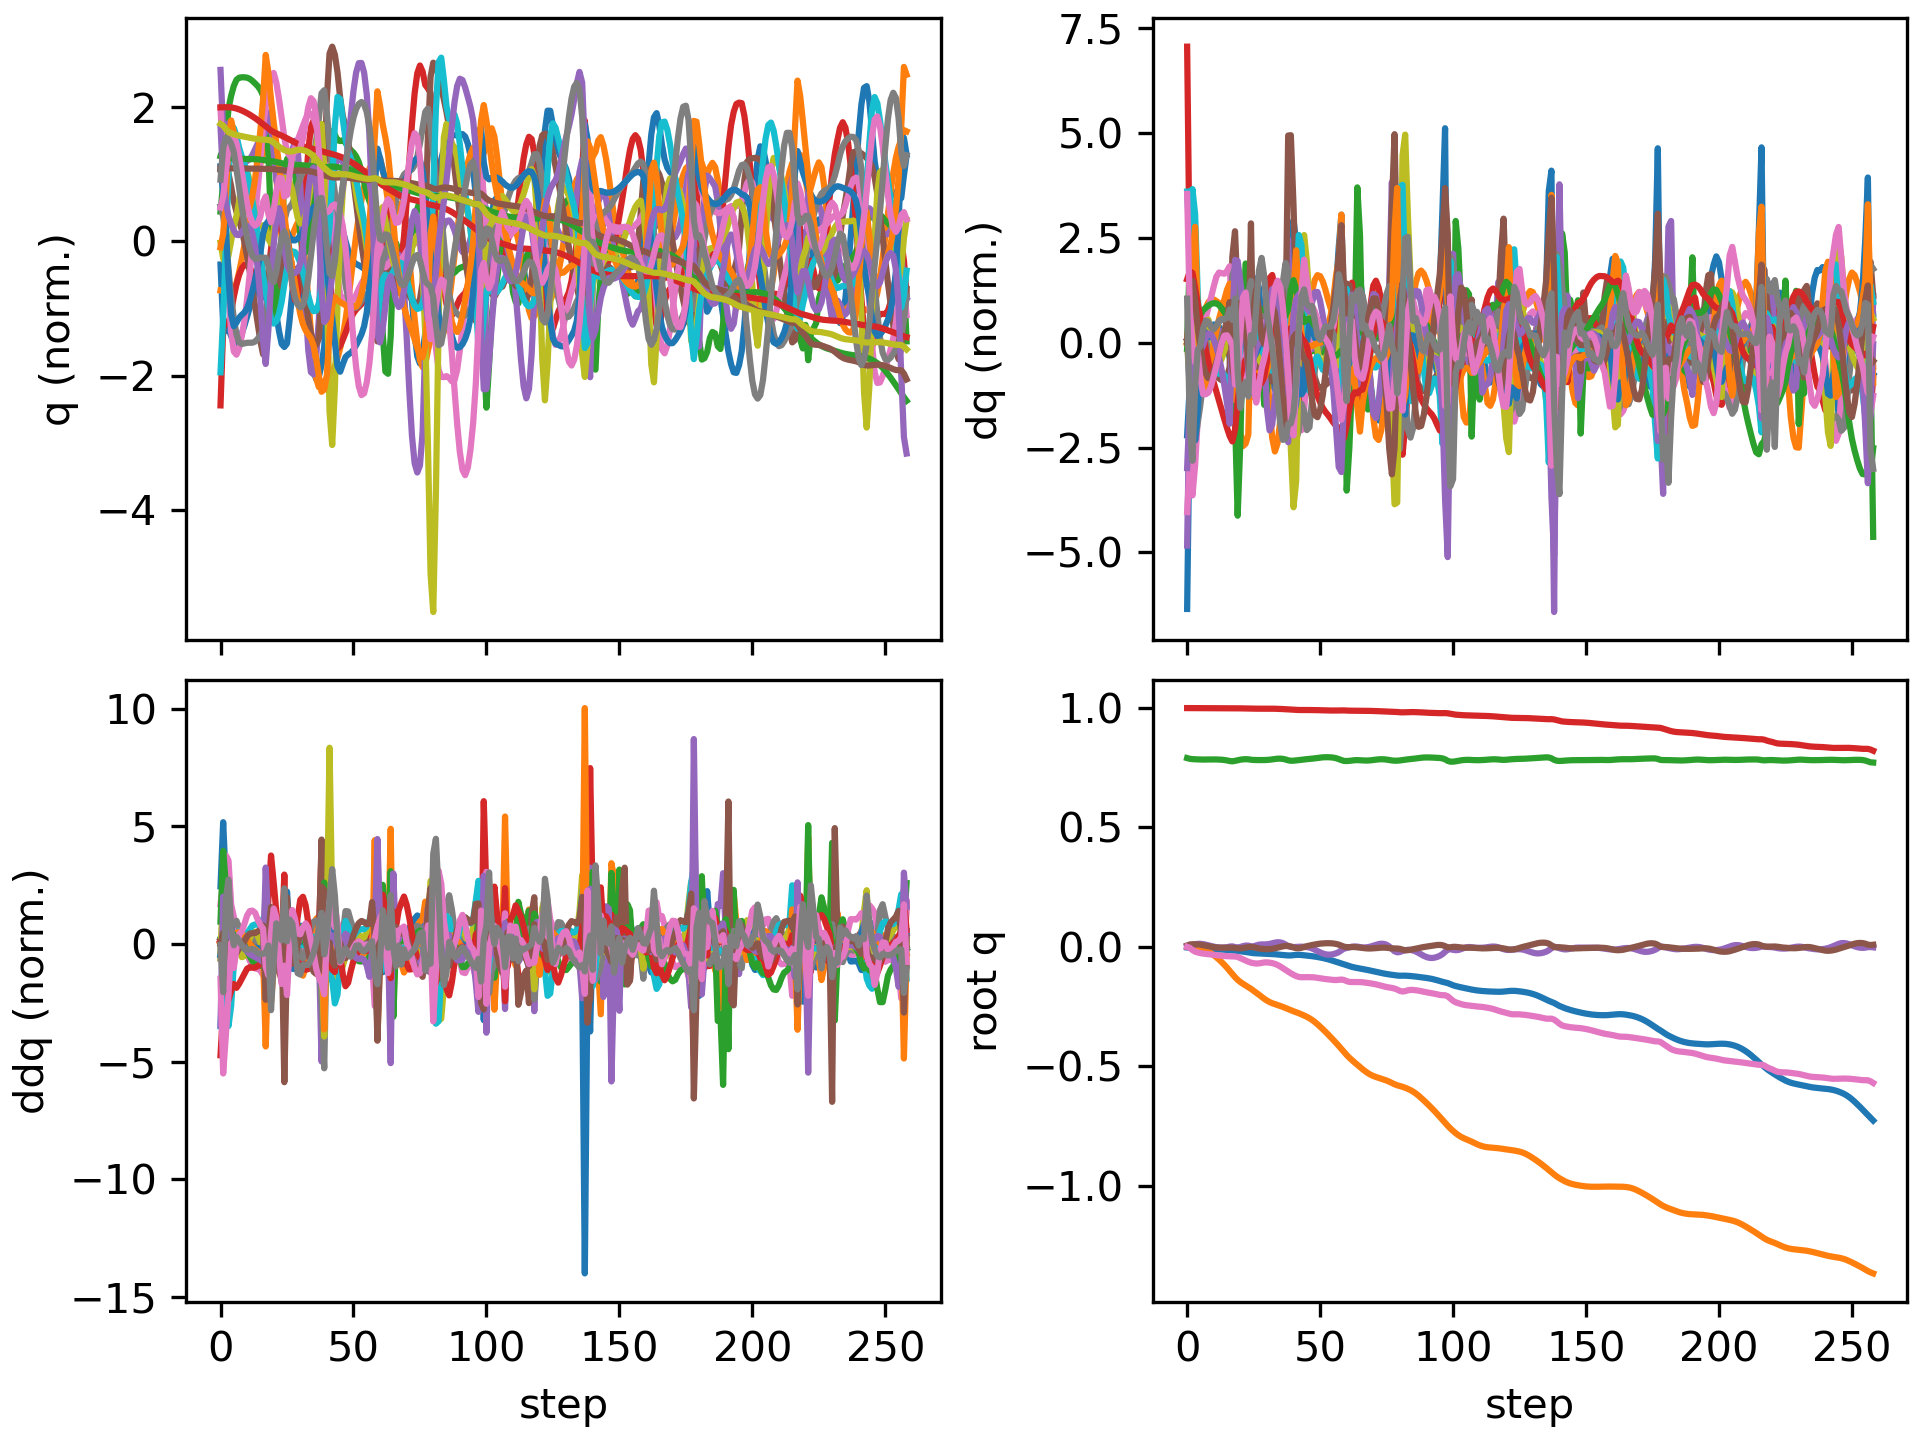

Values plotted in this chart, from the file beside it:
floating_base_joint_x, floating_base_joint_y, floating_base_joint_z, floating_base_joint_qw, floating_base_joint_qx, floating_base_joint_qy, floating_base_joint_qz, left_hip_pitch_joint_q, left_hip_roll_joint_q, left_hip_yaw_joint_q, left_knee_joint_q, left_ankle_pitch_joint_q, left_ankle_roll_joint_q, right_hip_pitch_joint_q, right_hip_roll_joint_q, right_hip_yaw_joint_q, right_knee_joint_q, right_ankle_pitch_joint_q, right_ankle_roll_joint_q, floating_base_joint_vx, floating_base_joint_vy, floating_base_joint_vz, floating_base_joint_wx, floating_base_joint_wy
-0.002742, 8.737507702648877e-10, 0.7906, 1, 1.597928729102787e-08, 0.005811, -4.862312507598205e-09, -0.05757, -0.0006897, -0.002978, 0.1257, -0.07618, 2.7516392895085615e-05, -0.05757, 0.0006893, 0.002978, 0.1257, -0.07618, -2.7555718382952283e-05, -0.162, -1.3815040528913289e-07, -0.2089, -6.422664153380801e-07, 0.6749
-0.004779, 0.0004225, 0.7875, 0.9999, 0.001902, 0.009666, -0.004228, -0.09188, -0.001411, 0.0122, 0.1893, -0.124, -0.000287, -0.1147, -0.01069, -0.005824, 0.2334, -0.1415, 0.009236, -0.0552, 0.0331, -0.102, 0.3353, 0.1526
-0.005967, 0.001084, 0.7862, 0.9998, 0.006146, 0.01088, -0.01336, -0.09551, -0.005148, 0.0365, 0.194, -0.1227, 0.0006503, -0.1811, -0.03674, -0.009335, 0.3732, -0.2192, 0.03336, -0.03842, 0.02685, -0.04434, 0.4863, -0.009065
-0.006975, 0.0009907, 0.7855, 0.9997, 0.01038, 0.01071, -0.02022, -0.09431, -0.009817, 0.05245, 0.193, -0.1174, -0.003158, -0.2406, -0.07266, -0.0041, 0.5136, -0.3304, 0.07406, -0.04567, -0.03715, -0.02456, 0.332, -0.08614
-0.008079, -0.0004734, 0.785, 0.9996, 0.01245, 0.01018, -0.02374, -0.09831, -0.009113, 0.05939, 0.2024, -0.118, -0.01328, -0.2789, -0.1052, 0.004034, 0.5875, -0.4174, 0.08819, -0.06027, -0.1035, -0.01874, 0.1098, -0.04298
-0.009112, -0.003206, 0.7847, 0.9995, 0.01258, 0.009106, -0.02631, -0.1023, -0.002133, 0.06461, 0.215, -0.1244, -0.02541, -0.2982, -0.1311, 0.01216, 0.6022, -0.4447, 0.07987, -0.04619, -0.1632, -0.01803, -0.04052, -0.161
-0.009826, -0.007203, 0.7844, 0.9995, 0.01127, 0.007082, -0.02828, -0.1023, 0.009432, 0.06792, 0.2252, -0.1325, -0.03347, -0.3014, -0.1496, 0.01795, 0.5864, -0.4364, 0.06517, -0.031, -0.2291, -0.008527, -0.1753, -0.2298
-0.01033, -0.01248, 0.7844, 0.9995, 0.008964, 0.004786, -0.02964, -0.1002, 0.0246, 0.06907, 0.2331, -0.1392, -0.04001, -0.2949, -0.159, 0.02632, 0.5636, -0.4253, 0.04895, -0.02282, -0.2911, 0.004437, -0.2489, -0.2305
-0.01067, -0.01892, 0.7846, 0.9995, 0.006149, 0.002548, -0.03086, -0.09688, 0.04261, 0.06929, 0.2385, -0.1438, -0.04797, -0.2832, -0.1611, 0.03734, 0.5461, -0.4185, 0.03445, -0.01507, -0.3461, 0.01072, -0.2855, -0.2225
-0.01088, -0.02636, 0.7848, 0.9995, 0.003225, 0.0004837, -0.03225, -0.09237, 0.06239, 0.06927, 0.2412, -0.1463, -0.05761, -0.2672, -0.1605, 0.04419, 0.5323, -0.413, 0.02631, -0.009637, -0.3924, 0.009752, -0.2786, -0.1937
-0.01099, -0.03465, 0.7849, 0.9994, 0.0005981, -0.001255, -0.03376, -0.08724, 0.08269, 0.06908, 0.2415, -0.1468, -0.06874, -0.2465, -0.1597, 0.04402, 0.5143, -0.4032, 0.02438, -0.007022, -0.4318, 0.0008705, -0.2297, -0.1489
-0.01107, -0.04371, 0.7849, 0.9994, -0.001426, -0.002586, -0.03517, -0.08185, 0.1025, 0.06846, 0.2392, -0.1453, -0.08097, -0.2213, -0.1597, 0.03728, 0.4887, -0.3864, 0.02789, -0.007525, -0.4696, -0.01183, -0.1601, -0.1012
-0.01122, -0.05354, 0.7845, 0.9993, -0.002703, -0.003439, -0.03633, -0.07675, 0.1216, 0.06735, 0.2346, -0.1421, -0.09417, -0.1934, -0.1596, 0.0273, 0.4587, -0.3638, 0.03586, -0.01366, -0.5085, -0.0282, -0.08463, -0.04817
-0.01155, -0.06415, 0.7837, 0.9993, -0.003172, -0.003787, -0.03733, -0.07274, 0.1399, 0.06598, 0.2291, -0.1378, -0.1081, -0.1652, -0.1583, 0.01851, 0.4282, -0.3378, 0.04754, -0.02485, -0.5474, -0.04895, -0.004413, 0.002301
-0.01213, -0.07553, 0.7825, 0.9993, -0.002814, -0.003753, -0.03828, -0.07043, 0.1574, 0.06453, 0.2245, -0.1332, -0.1224, -0.1371, -0.155, 0.01345, 0.3968, -0.3096, 0.06266, -0.03805, -0.5852, -0.07417, 0.08094, 0.03434
-0.01296, -0.08766, 0.7807, 0.9992, -0.001528, -0.003608, -0.03914, -0.0701, 0.1739, 0.06256, 0.2226, -0.1293, -0.1358, -0.108, -0.1502, 0.01202, 0.3606, -0.2765, 0.08138, -0.05053, -0.6214, -0.1032, 0.1829, 0.03577
-0.01403, -0.1005, 0.7783, 0.9992, 0.0009401, -0.00363, -0.03963, -0.0723, 0.1884, 0.05941, 0.2255, -0.1274, -0.1462, -0.07688, -0.1444, 0.01282, 0.3153, -0.2319, 0.1026, -0.06276, -0.6551, -0.1366, 0.3176, 0.01655
-0.0154, -0.1139, 0.7771, 0.9992, 0.001936, -0.003646, -0.04022, -0.07655, 0.2052, 0.05046, 0.2307, -0.1241, -0.132, -0.056, -0.1302, 0.01206, 0.2802, -0.2106, 0.1337, -0.07299, -0.6775, 0.02812, -0.1988, -0.008564
-0.01649, -0.1269, 0.779, 0.9992, -0.00118, -0.004644, -0.04051, -0.07969, 0.227, 0.0287, 0.2356, -0.1093, -0.09066, -0.04102, -0.1032, 0.004991, 0.2569, -0.2026, 0.1215, -0.04092, -0.6287, 0.1308, -0.3203, -0.1868
-0.01734, -0.1382, 0.7817, 0.9991, -0.002592, -0.006182, -0.04222, -0.08231, 0.2289, -0.01049, 0.2541, -0.1175, -0.06707, -0.02512, -0.08132, 0.002439, 0.2303, -0.1893, 0.1026, -0.04186, -0.5112, 0.129, 0.03263, -0.141
-0.01848, -0.1473, 0.7838, 0.9989, -0.0005231, -0.006588, -0.04719, -0.08204, 0.1983, -0.05166, 0.2693, -0.1401, -0.06526, -0.0229, -0.06925, 0.01022, 0.2207, -0.1817, 0.08666, -0.06635, -0.4121, 0.09578, 0.3103, 0.04363
-0.0201, -0.1549, 0.7853, 0.9986, 0.002852, -0.005295, -0.05256, -0.08601, 0.1559, -0.05965, 0.2736, -0.1619, -0.07518, -0.03259, -0.06202, 0.02029, 0.2257, -0.1806, 0.07212, -0.08935, -0.3589, 0.05812, 0.309, 0.2068
-0.022, -0.1618, 0.7859, 0.9983, 0.005196, -0.003058, -0.0573, -0.09551, 0.1119, -0.04301, 0.2737, -0.168, -0.08564, -0.04867, -0.0534, 0.02891, 0.2399, -0.1843, 0.05724, -0.09436, -0.3362, 0.01106, 0.1197, 0.2291
-0.02376, -0.1685, 0.7854, 0.998, 0.00508, -0.001243, -0.06238, -0.1028, 0.06996, -0.02194, 0.2692, -0.1527, -0.09297, -0.06745, -0.03892, 0.03681, 0.2633, -0.1937, 0.04126, -0.07938, -0.336, -0.04981, -0.1687, 0.114
-0.02534, -0.176, 0.7837, 0.9978, 0.001916, -0.0004474, -0.06632, -0.1045, 0.05891, 0.01718, 0.26, -0.161, -0.05336, -0.08707, -0.01669, 0.03958, 0.2972, -0.2098, 0.02354, -0.07874, -0.4123, -0.08534, -0.3351, 0.01187
-0.02652, -0.1841, 0.7827, 0.9976, 0.002178, -0.001474, -0.06864, -0.1025, 0.06751, 0.02518, 0.2599, -0.1629, -0.05006, -0.1002, -0.003683, 0.0385, 0.3284, -0.2266, 0.006587, -0.04031, -0.3979, -0.0305, 0.287, -0.1998
-0.02706, -0.1922, 0.7824, 0.9975, 0.005846, -0.004207, -0.06999, -0.08886, 0.07122, 0.02692, 0.2452, -0.1517, -0.06474, -0.1048, -0.0002077, 0.03726, 0.3513, -0.2397, -0.00362, -0.0202, -0.4076, -0.01213, 0.4226, -0.268
-0.02744, -0.2006, 0.7823, 0.9975, 0.008951, -0.006809, -0.06935, -0.07308, 0.07579, 0.02434, 0.2245, -0.1385, -0.07827, -0.1026, 0.003962, 0.03242, 0.3615, -0.2467, -0.01408, -0.02235, -0.4282, -0.00474, 0.2424, -0.1912
-0.02795, -0.2092, 0.7822, 0.9976, 0.01005, -0.008439, -0.06736, -0.06392, 0.0845, 0.01787, 0.2122, -0.131, -0.08255, -0.09684, 0.01267, 0.02449, 0.3601, -0.247, -0.02533, -0.02954, -0.4335, -0.0006934, 0.0334, -0.1146
-0.02858, -0.2176, 0.7824, 0.9978, 0.009962, -0.009322, -0.06551, -0.06311, 0.09272, 0.004907, 0.2154, -0.1371, -0.07806, -0.08956, 0.0242, 0.017, 0.3515, -0.2431, -0.03671, -0.03108, -0.4064, 0.008126, -0.01607, -0.06837
-0.02919, -0.2251, 0.7828, 0.9978, 0.0104, -0.009638, -0.06525, -0.06802, 0.08901, -0.01599, 0.2353, -0.1661, -0.0778, -0.08244, 0.03431, 0.0138, 0.3387, -0.2364, -0.04642, -0.02729, -0.3463, 0.02932, 0.09198, -0.009368
-0.02974, -0.2312, 0.7838, 0.9977, 0.01204, -0.009339, -0.06627, -0.07546, 0.06921, -0.02558, 0.2674, -0.2129, -0.08639, -0.0752, 0.0405, 0.0146, 0.3211, -0.2263, -0.05341, -0.02491, -0.2792, 0.0614, 0.2188, 0.06843
-0.03033, -0.2362, 0.7853, 0.9975, 0.01471, -0.008192, -0.06823, -0.08563, 0.0336, -0.02495, 0.3034, -0.2592, -0.1023, -0.06829, 0.04297, 0.0186, 0.2986, -0.2121, -0.05776, -0.0304, -0.222, 0.08335, 0.2884, 0.1679
-0.03108, -0.2402, 0.7869, 0.9973, 0.0175, -0.006123, -0.0714, -0.09765, -0.01169, -0.0165, 0.3349, -0.293, -0.1179, -0.06379, 0.04463, 0.02555, 0.275, -0.196, -0.06058, -0.04137, -0.1884, 0.07635, 0.2342, 0.2519
-0.03203, -0.2439, 0.7881, 0.9969, 0.01912, -0.003405, -0.07602, -0.1093, -0.0574, -0.0033, 0.3548, -0.3102, -0.1295, -0.06328, 0.04942, 0.03489, 0.2556, -0.1811, -0.0634, -0.05172, -0.1819, 0.04062, 0.05335, 0.2827
-0.03314, -0.2476, 0.7883, 0.9964, 0.01861, -0.0005285, -0.08213, -0.1183, -0.09584, 0.0109, 0.3602, -0.3119, -0.1367, -0.06722, 0.06036, 0.04579, 0.2449, -0.1706, -0.06849, -0.05829, -0.1935, -0.01474, -0.1899, 0.2554
-0.0343, -0.2517, 0.7872, 0.9959, 0.01553, 0.001942, -0.0894, -0.123, -0.1223, 0.02214, 0.3528, -0.2981, -0.1387, -0.07513, 0.07881, 0.05688, 0.2457, -0.1671, -0.0775, -0.05765, -0.2164, -0.07986, -0.4521, 0.1626
-0.03537, -0.2564, 0.7848, 0.9952, 0.009856, 0.003483, -0.09712, -0.1214, -0.134, 0.02868, 0.3345, -0.2687, -0.1337, -0.08659, 0.1046, 0.06578, 0.2608, -0.1723, -0.08963, -0.04993, -0.2452, -0.149, -0.6974, 0.02854
-0.03614, -0.2614, 0.7813, 0.9945, 0.002695, 0.00361, -0.1044, -0.1148, -0.1326, 0.02277, 0.3137, -0.2065, -0.0983, -0.1008, 0.1338, 0.06979, 0.2914, -0.1885, -0.1005, -0.0278, -0.2509, -0.1667, -0.6043, -0.1336
-0.03598, -0.2659, 0.7794, 0.9938, -0.0005472, 0.00142, -0.1109, -0.1044, -0.1258, 0.02593, 0.308, -0.1951, -0.007699, -0.1117, 0.1373, 0.04459, 0.3283, -0.2318, -0.09895, 0.03906, -0.2034, -0.04143, -0.05119, -0.354
-0.03479, -0.2699, 0.7797, 0.9931, -0.0008496, -0.002582, -0.1172, -0.07737, -0.1216, 0.03339, 0.2799, -0.1899, 0.05684, -0.1163, 0.1109, -0.02015, 0.3626, -0.3062, -0.08903, 0.07107, -0.2043, 0.04111, 0.03867, -0.4166
-0.03375, -0.274, 0.7808, 0.9924, -0.0005491, -0.005518, -0.1226, -0.04853, -0.1171, 0.0386, 0.2415, -0.1777, 0.09194, -0.1261, 0.07397, -0.09203, 0.408, -0.3815, -0.05968, 0.03982, -0.2079, 0.06671, 0.06812, -0.1982
-0.03359, -0.2781, 0.7821, 0.992, 0.0002941, -0.005854, -0.1262, -0.02899, -0.1124, 0.04029, 0.2066, -0.1644, 0.09736, -0.1561, 0.04083, -0.1109, 0.5023, -0.4241, -0.04045, -0.004129, -0.2172, 0.0746, 0.04372, 0.05034
-0.0342, -0.2827, 0.7836, 0.9918, 0.0005349, -0.004097, -0.1274, -0.01977, -0.105, 0.03835, 0.1808, -0.1517, 0.09105, -0.1942, 0.01673, -0.07886, 0.6064, -0.4813, -0.03461, -0.04113, -0.2441, 0.07587, -0.07432, 0.2285
-0.0354, -0.2877, 0.7849, 0.9919, -7.864809942173455e-05, -0.0007338, -0.1271, -0.02299, -0.09397, 0.03544, 0.1722, -0.1449, 0.07698, -0.2253, -0.005172, -0.0315, 0.6625, -0.5374, -0.03674, -0.07097, -0.2576, 0.06248, -0.1307, 0.3782
-0.03671, -0.2931, 0.7861, 0.9919, -0.001161, 0.002679, -0.1269, -0.03144, -0.08022, 0.03499, 0.1747, -0.1447, 0.05678, -0.2419, -0.03377, 0.00824, 0.6583, -0.5496, -0.03812, -0.06273, -0.2782, 0.0511, -0.1546, 0.286
-0.03788, -0.2992, 0.7871, 0.9919, -0.003236, 0.00528, -0.1272, -0.0384, -0.06338, 0.03539, 0.1797, -0.1475, 0.04214, -0.2457, -0.06595, 0.03201, 0.6192, -0.532, -0.03919, -0.05906, -0.3253, 0.04604, -0.2918, 0.2004
-0.03917, -0.3064, 0.7882, 0.9918, -0.006947, 0.007576, -0.1275, -0.04409, -0.04174, 0.03406, 0.1853, -0.151, 0.03467, -0.2455, -0.09161, 0.04449, 0.58, -0.5159, -0.04039, -0.07005, -0.3884, 0.06161, -0.4654, 0.1674
-0.04075, -0.3148, 0.7896, 0.9916, -0.01198, 0.009807, -0.1282, -0.04932, -0.01506, 0.03179, 0.1913, -0.1548, 0.02279, -0.2467, -0.107, 0.05068, 0.557, -0.5098, -0.04107, -0.08512, -0.4444, 0.078, -0.5775, 0.1446
-0.04258, -0.3241, 0.7912, 0.9913, -0.01768, 0.01179, -0.1297, -0.05347, 0.01502, 0.03013, 0.197, -0.1578, 0.007458, -0.2483, -0.1148, 0.0499, 0.5431, -0.506, -0.04136, -0.09651, -0.4852, 0.07852, -0.5951, 0.1073
-0.0446, -0.3342, 0.7926, 0.9909, -0.02323, 0.01331, -0.1316, -0.05604, 0.04589, 0.02873, 0.2015, -0.16, -0.009643, -0.2471, -0.1184, 0.04162, 0.526, -0.499, -0.04146, -0.1063, -0.5145, 0.06395, -0.5368, 0.06989
-0.04683, -0.3447, 0.7937, 0.9906, -0.02796, 0.01436, -0.1334, -0.05727, 0.07533, 0.02673, 0.2045, -0.1611, -0.02684, -0.2424, -0.1184, 0.03073, 0.5022, -0.4886, -0.04122, -0.1184, -0.5372, 0.04029, -0.4213, 0.03815
-0.04936, -0.3557, 0.7942, 0.9903, -0.03129, 0.01498, -0.1349, -0.05801, 0.1016, 0.02366, 0.2067, -0.1611, -0.04328, -0.2363, -0.1152, 0.02244, 0.4751, -0.4768, -0.0384, -0.1354, -0.5539, 0.01347, -0.2546, 0.01991
-0.05226, -0.3669, 0.7942, 0.99, -0.03281, 0.01521, -0.1363, -0.05894, 0.1238, 0.01887, 0.209, -0.1599, -0.05874, -0.2311, -0.1103, 0.01673, 0.4483, -0.4635, -0.03247, -0.1542, -0.5674, -0.01225, -0.05736, 0.001862
-0.05551, -0.3784, 0.7937, 0.9898, -0.03251, 0.01493, -0.1376, -0.05997, 0.1417, 0.01274, 0.2121, -0.1584, -0.07321, -0.2266, -0.1057, 0.00977, 0.4205, -0.4448, -0.02298, -0.1711, -0.5824, -0.04194, 0.1243, -0.02896
-0.05902, -0.3903, 0.7924, 0.9898, -0.03059, 0.01398, -0.1387, -0.06037, 0.1561, 0.006932, 0.2156, -0.1583, -0.08638, -0.2202, -0.1025, -0.0005827, 0.3867, -0.4124, -0.007802, -0.183, -0.5989, -0.08227, 0.2832, -0.07597
-0.06264, -0.4024, 0.7901, 0.9898, -0.02722, 0.01217, -0.1391, -0.05941, 0.1673, 0.002542, 0.2196, -0.1629, -0.09826, -0.2082, -0.1016, -0.01296, 0.3397, -0.3529, 0.01537, -0.186, -0.612, -0.1439, 0.4396, -0.1487
-0.06618, -0.4148, 0.7864, 0.9901, -0.02224, 0.009186, -0.1383, -0.05739, 0.1745, -0.0007573, 0.2263, -0.1762, -0.1109, -0.1869, -0.1035, -0.02225, 0.2746, -0.2503, 0.04465, -0.1781, -0.6197, -0.2073, 0.6773, -0.2512
-0.06957, -0.4274, 0.7821, 0.9904, -0.01444, 0.004901, -0.1371, -0.05795, 0.1752, -0.004107, 0.2429, -0.1893, -0.1283, -0.1632, -0.1055, -0.01677, 0.2161, -0.1242, 0.07584, -0.1674, -0.6402, -0.2154, 0.9282, -0.3458
-0.07314, -0.4406, 0.7787, 0.9903, -0.00743, 0.0006611, -0.1389, -0.0523, 0.1794, -0.001847, 0.2501, -0.1971, -0.1361, -0.1654, -0.09527, 0.009674, 0.2181, -0.03558, 0.1084, -0.1905, -0.6635, -0.09155, 0.4264, -0.2794
... 199 more rows
